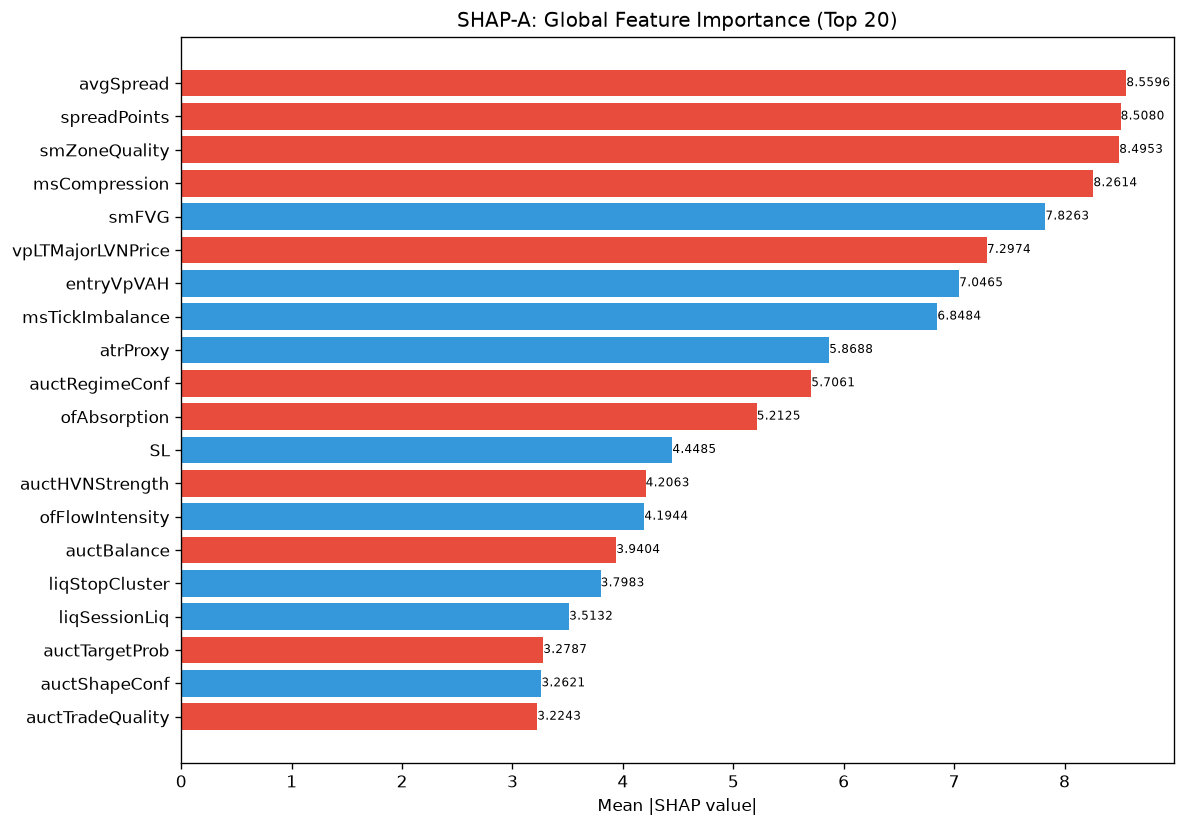

The data file committed next to this chart (first rows):
feature, category, mean_abs_shap, mean_shap, std_shap, rank
avgSpread, unknown, 8.56, -2.425, 12.55, 1
spreadPoints, unknown, 8.508, -1.95, 25.69, 2
smZoneQuality, unknown, 8.495, -1.085, 9.94, 3
msCompression, unknown, 8.261, -0.08936, 8.441, 4
smFVG, unknown, 7.826, 0.9526, 8.327, 5
vpLTMajorLVNPrice, unknown, 7.297, -1.046, 6.355, 6
entryVpVAH, unknown, 7.046, 0.4623, 5.926, 7
msTickImbalance, unknown, 6.848, 0.6324, 2.554, 8
atrProxy, unknown, 5.869, 0.7132, 6.844, 9
auctRegimeConf, unknown, 5.706, -1.849, 6.315, 10
ofAbsorption, unknown, 5.212, -1.461, 6.333, 11
SL, unknown, 4.449, 1.152, 7.619, 12
auctHVNStrength, unknown, 4.206, -0.2064, 6.757, 13
ofFlowIntensity, unknown, 4.194, 0.6388, 12.5, 14
auctBalance, unknown, 3.94, -0.4749, 4.908, 15
liqStopCluster, unknown, 3.798, 0.231, 2.801, 16
liqSessionLiq, unknown, 3.513, 0.08407, 5.676, 17
auctTargetProb, unknown, 3.279, -0.2006, 8.748, 18
auctShapeConf, unknown, 3.262, 0.1135, 5.953, 19
auctTradeQuality, unknown, 3.224, -0.0812, 1.86, 20
liqContext, engine_composite, 3.224, 0.1603, 4.468, 21
TP, unknown, 3.142, -0.6756, 6.958, 22
spreadToATR, unknown, 3.054, 0.1034, 2.026, 23
vpBestHVN, unknown, 3.007, 0.8062, 5.74, 24
auctAcceptance, unknown, 3.005, 0.09864, 6.234, 25
vpLTMajorHVNPrice, unknown, 2.904, 0.1241, 4.249, 26
vpLTPOC30d, unknown, 2.795, -0.02749, 2.73, 27
auctTargetConf, unknown, 2.778, 0.7929, 6.195, 28
vpBestHVNScore, unknown, 2.701, 0.2222, 6.001, 29
vpLTPOC10d, unknown, 2.666, 0.1848, 3.549, 30
auctExpReward, unknown, 2.651, 0.02633, 5.956, 31
vpLTPOCVelocity, unknown, 2.581, -0.1776, 5.579, 32
ofParticipation, unknown, 2.557, -0.03994, 4.44, 33
thesis, unknown, 2.446, 0.3713, 3.788, 34
entryVpDistHVN, unknown, 2.329, -0.6228, 1.896, 35
liqDensity, unknown, 2.245, 0.05871, 3.753, 36
auctTargetPrice, unknown, 2.218, -0.8623, 3.773, 37
entryVpBestHVN, unknown, 2.135, -0.03672, 1.614, 38
ofContext, engine_composite, 2.129, 0.1072, 2.367, 39
entryVpDevPOCDir, unknown, 2.123, -0.155, 2.786, 40
ofDeltaProxy, unknown, 2.041, -1.141, 7.236, 41
vpVAOverlapRatio, unknown, 2.025, -0.3711, 2.43, 42
vpCompVAL, unknown, 1.962, -0.8924, 5.184, 43
msTickVelocity, unknown, 1.885, 0.3054, 2.102, 44
auctReversalRisk, unknown, 1.85, 0.1897, 2.56, 45
auctMajorLVN, unknown, 1.832, -0.1259, 1.548, 46
entryVpVAL, unknown, 1.825, 0.2147, 1.819, 47
entryVpMigrationConf, unknown, 1.799, -0.02775, 3.113, 48
auctExhaustion, unknown, 1.663, 0.1199, 1.671, 49
profilerMigMean, unknown, 1.619, 0.2596, 4.079, 50
entryVpDistLVN, unknown, 1.607, -0.2223, 2.102, 51
vpPriceVsPOC, unknown, 1.57, -0.4252, 1.522, 52
auctDistHVN, unknown, 1.538, 0.2158, 2.284, 53
vpLTPOC60d, unknown, 1.375, 0.07204, 1.514, 54
vpDevPOCSlope, unknown, 1.358, -0.1381, 1.762, 55
auctMajorHVN, unknown, 1.251, 0.09504, 1.013, 56
entryVpPOC, unknown, 1.244, -0.2646, 2.04, 57
vpLTMajorLVNStrength, unknown, 1.243, -0.2382, 1.626, 58
liqSweep, unknown, 1.195, -0.02162, 1.976, 59
vpDailyPOC, unknown, 1.19, -0.436, 1.515, 60
... 112 more rows
